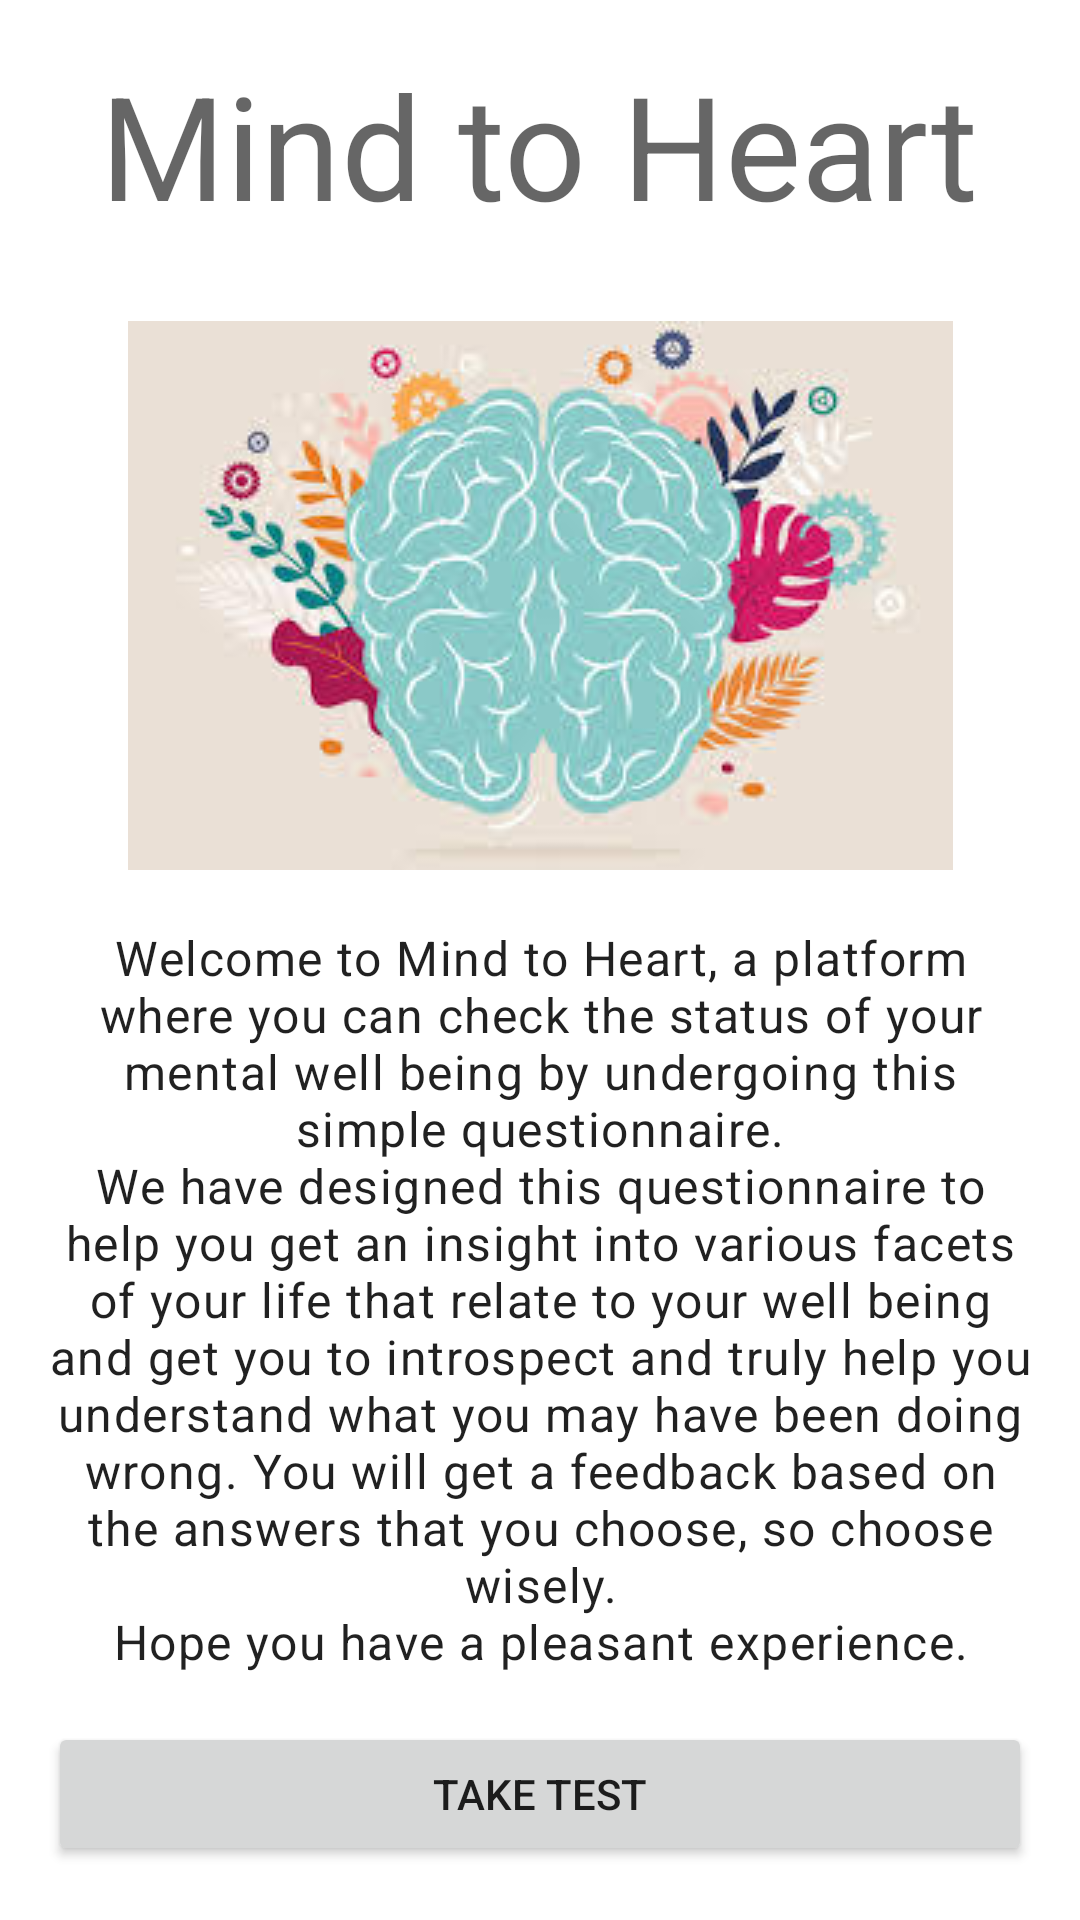

The Android layout XML behind this screen, and the referenced resources:
<!-- AndroidManifest.xml: application theme Theme.MindToHeart -->
<!-- res/layout/fragment_start.xml -->
<?xml version="1.0" encoding="utf-8"?>
<layout xmlns:android="http://schemas.android.com/apk/res/android"
    xmlns:tools="http://schemas.android.com/tools"
    xmlns:app="http://schemas.android.com/apk/res-auto"
    tools:context=".StartFragment">

    <data>
        <variable
            name="viewModel"
            type="com.example.mindtoheart.model.QuestionViewModel" />
        <variable
            name="startFragment"
            type="com.example.mindtoheart.StartFragment" />

    </data>

    <ScrollView
        android:layout_width="match_parent"
        android:layout_height="match_parent">

        <LinearLayout
            android:layout_width="match_parent"
            android:layout_height="wrap_content"
            android:orientation="vertical"
            android:padding="16dp">

            <TextView
                android:layout_width="wrap_content"
                android:layout_height="wrap_content"
                android:text="@string/app_name"
                android:layout_gravity="center_horizontal"
                android:textAppearance="?attr/textAppearanceHeadline3"/>

            <ImageView
                android:layout_width="300dp"
                android:layout_height="220dp"
                android:layout_gravity="center_horizontal"
                android:layout_marginTop="8dp"
                android:scaleType="center"
                app:srcCompat='@drawable/mentalhealth'
                android:importantForAccessibility="no"/>

            <TextView
                android:layout_width="match_parent"
                android:layout_height="wrap_content"
                android:text="@string/app_intro"
                android:gravity="center_horizontal"
                android:textAppearance="?attr/textAppearanceBody1"/>

            <Button
                android:id="@+id/take_test"
                android:layout_width="match_parent"
                android:layout_height="wrap_content"
                android:padding="8dp"
                android:layout_marginTop="16dp"
                android:text="@string/take_test"
                android:onClick="@{() -> startFragment.goToNextScreen()}"/>

        </LinearLayout>
    </ScrollView>
</layout>
<!-- resources referenced by this layout -->
<resources>
  <!-- drawable mentalhealth: jpg bitmap (drawable, 12543 bytes) -->
  <string name="app_intro">Welcome to Mind to Heart, a platform where you can check the status of your mental well being by undergoing this simple questionnaire.\nWe have designed this questionnaire to help you get an insight into various facets of your life that relate to your well being and get you to introspect and truly help you understand what you may have been doing wrong. You will get a feedback based on the answers that you choose, so choose wisely.\nHope you have a pleasant experience.</string>
  <string name="app_name">Mind to Heart</string>
  <string name="take_test">Take Test</string>
  <style name="Theme.MindToHeart" parent="Theme.MaterialComponents.DayNight.DarkActionBar">
          
          <item name="colorPrimary">@color/purple_500</item>
          <item name="colorPrimaryVariant">@color/purple_700</item>
          <item name="colorOnPrimary">@color/white</item>
          
          <item name="colorSecondary">@color/teal_200</item>
          <item name="colorSecondaryVariant">@color/teal_700</item>
          <item name="colorOnSecondary">@color/black</item>
          
          <item name="android:statusBarColor" tools:targetApi="l">?attr/colorPrimaryVariant</item>
          
      </style>
  <!-- not gathered from this repository: default colours our renderer supplied (Android Studio template values) -->
  <color name="purple_500">#FF6200EE</color>
  <color name="purple_700">#FF3700B3</color>
  <color name="teal_200">#FF03DAC5</color>
  <color name="teal_700">#FF018786</color>
  <color name="black">#FF000000</color>
  <color name="white">#FFFFFFFF</color>
</resources>
